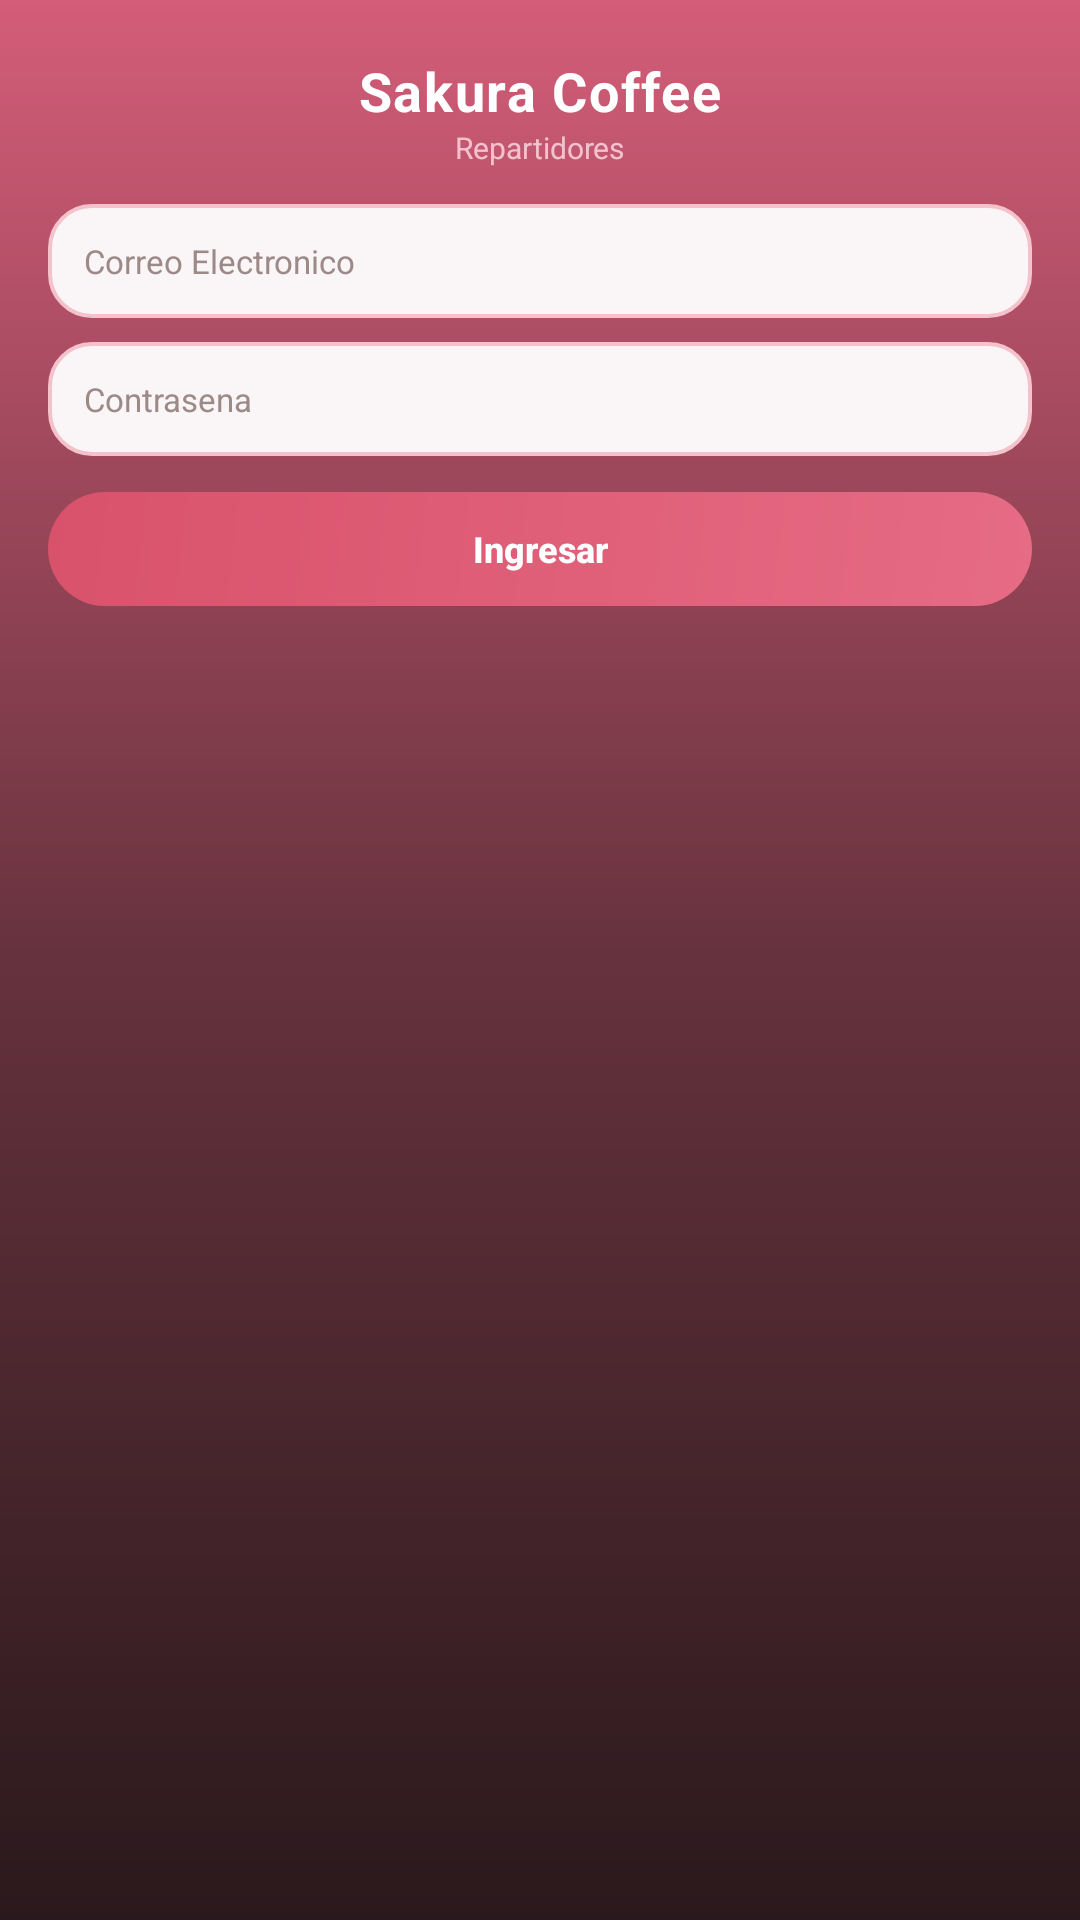

The Android layout XML behind this screen, and the referenced resources:
<!-- AndroidManifest.xml: activity theme Theme.WearCoffee -->
<!-- res/layout/activity_login.xml -->
<?xml version="1.0" encoding="utf-8"?>
<ScrollView xmlns:android="http://schemas.android.com/apk/res/android"
    android:layout_width="match_parent"
    android:layout_height="match_parent"
    android:background="@drawable/bg_sakura_gradient"
    android:scrollbars="none"
    android:fillViewport="true">

    <LinearLayout
        android:layout_width="match_parent"
        android:layout_height="wrap_content"
        android:orientation="vertical"
        android:gravity="center_horizontal"
        android:paddingLeft="16dp"
        android:paddingRight="16dp"
        android:paddingTop="12dp"
        android:paddingBottom="16dp">

        <TextView
            android:id="@+id/tvTitle"
            android:layout_width="wrap_content"
            android:layout_height="wrap_content"
            android:text="Sakura Coffee"
            android:textColor="#FFFFFF"
            android:textSize="18sp"
            android:textStyle="bold"
            android:letterSpacing="0.03"
            android:layout_marginTop="6dp" />

        <TextView
            android:layout_width="wrap_content"
            android:layout_height="wrap_content"
            android:text="Repartidores"
            android:textColor="#F4C2CB"
            android:textSize="10sp"
            android:layout_marginBottom="12dp" />

        <EditText
            android:id="@+id/etEmail"
            android:layout_width="match_parent"
            android:layout_height="38dp"
            android:background="@drawable/bg_input"
            android:hint="Correo Electronico"
            android:inputType="textEmailAddress"
            android:textSize="11sp"
            android:paddingLeft="12dp"
            android:paddingRight="12dp"
            android:layout_marginBottom="8dp"
            android:textColor="#4A2E2B"
            android:textColorHint="#9C8A88" />

        <EditText
            android:id="@+id/etPassword"
            android:layout_width="match_parent"
            android:layout_height="38dp"
            android:background="@drawable/bg_input"
            android:hint="Contrasena"
            android:inputType="textPassword"
            android:textSize="11sp"
            android:paddingLeft="12dp"
            android:paddingRight="12dp"
            android:layout_marginBottom="12dp"
            android:textColor="#4A2E2B"
            android:textColorHint="#9C8A88" />

        <Button
            android:id="@+id/btnLogin"
            android:layout_width="match_parent"
            android:layout_height="38dp"
            android:background="@drawable/bg_button"
            android:text="Ingresar"
            android:textColor="#FFFFFF"
            android:textSize="12sp"
            android:textStyle="bold"
            android:textAllCaps="false"
            style="?android:attr/borderlessButtonStyle" />

    </LinearLayout>
</ScrollView>
<!-- resources referenced by this layout -->
<resources>
  <!-- drawable bg_button (drawable) -->
  <?xml version="1.0" encoding="utf-8"?>
  <ripple xmlns:android="http://schemas.android.com/apk/res/android"
      android:color="#33FFFFFF">
      <item>
          <shape android:shape="rectangle">
              <gradient
                  android:startColor="#E66B85"
                  android:endColor="#D9526B"
                  android:angle="135" />
              <corners android:radius="24dp" />
          </shape>
      </item>
  </ripple>
  <!-- drawable bg_input (drawable) -->
  <?xml version="1.0" encoding="utf-8"?>
  <selector xmlns:android="http://schemas.android.com/apk/res/android">
      <item android:state_focused="true">
          <shape android:shape="rectangle">
              <solid android:color="#FFFFFF" />
              <stroke android:width="2dp" android:color="#D9526B" />
              <corners android:radius="14dp" />
          </shape>
      </item>
      <item>
          <shape android:shape="rectangle">
              <solid android:color="#FAF5F6" />
              <stroke android:width="1.2dp" android:color="#F4C2CB" />
              <corners android:radius="14dp" />
          </shape>
      </item>
  </selector>
  <!-- drawable bg_sakura_gradient (drawable) -->
  <?xml version="1.0" encoding="utf-8"?>
  <shape xmlns:android="http://schemas.android.com/apk/res/android"
      android:shape="rectangle">
      <gradient
          android:startColor="#D45D79"
          android:centerColor="#66323D"
          android:endColor="#2A191C"
          android:angle="270" />
  </shape>
  <style name="Theme.WearCoffee" parent="Theme.AppCompat.NoActionBar">
          
          <item name="colorPrimary">@color/purple_500</item>
          <item name="colorPrimaryVariant">@color/purple_700</item>
          <item name="colorOnPrimary">@color/white</item>
          
          <item name="colorSecondary">@color/teal_200</item>
          <item name="colorSecondaryVariant">@color/teal_700</item>
          <item name="colorOnSecondary">@color/black</item>
          
          <item name="android:statusBarColor">?attr/colorPrimaryVariant</item>
          
      </style>
  <color name="white">#FFFFFF</color>
  <color name="black">#000000</color>
  <!-- not gathered from this repository: default colours our renderer supplied (Android Studio template values) -->
  <color name="purple_500">#FF6200EE</color>
  <color name="purple_700">#FF3700B3</color>
  <color name="teal_200">#FF03DAC5</color>
  <color name="teal_700">#FF018786</color>
</resources>
